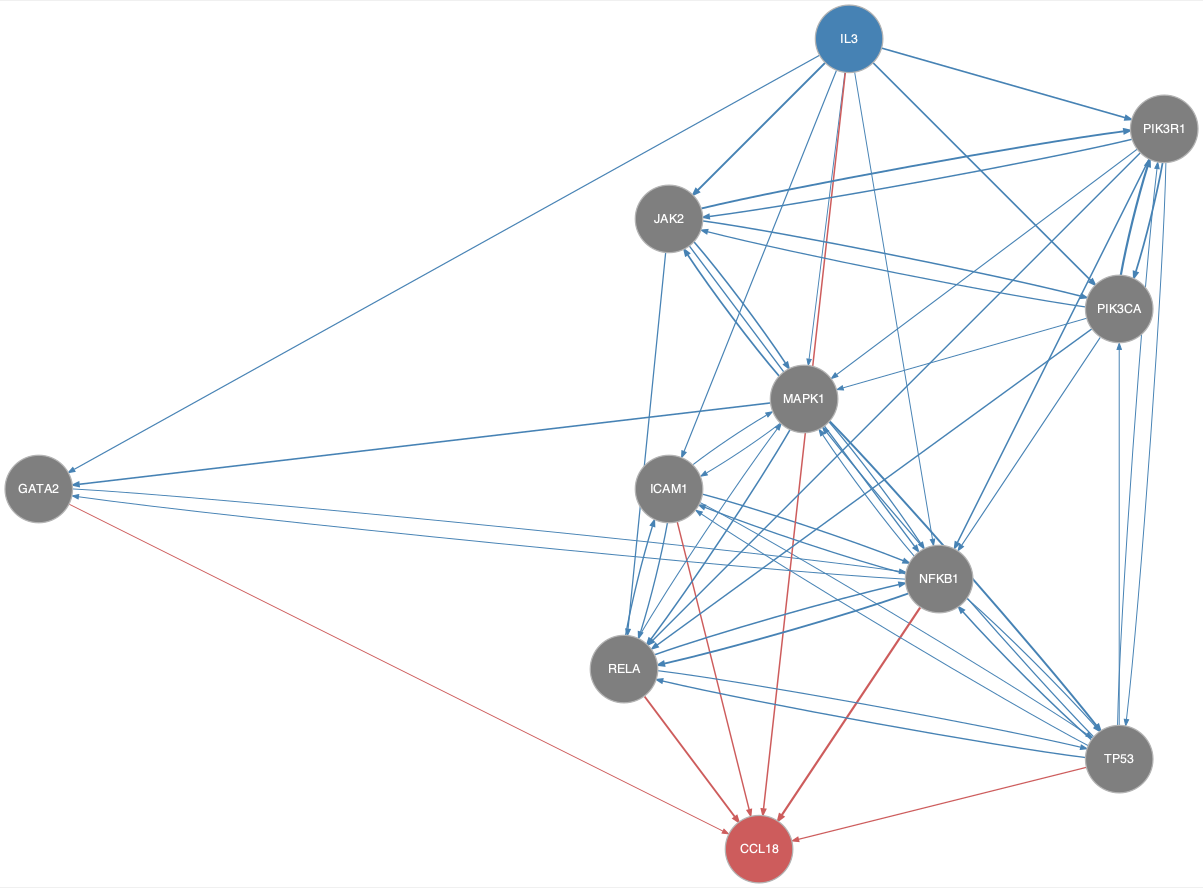

The file beside this chart, header and first rows:
from	to
GATA2	NFKB1
ICAM1	MAPK1
ICAM1	NFKB1
ICAM1	RELA
ICAM1	TP53
IL3	GATA2
IL3	ICAM1
IL3	JAK2
IL3	MAPK1
IL3	NFKB1
IL3	PIK3CA
IL3	PIK3R1
JAK2	MAPK1
JAK2	NFKB1
JAK2	PIK3CA
JAK2	PIK3R1
JAK2	RELA
MAPK1	GATA2
MAPK1	ICAM1
MAPK1	JAK2
MAPK1	NFKB1
MAPK1	RELA
MAPK1	TP53
NFKB1	GATA2
NFKB1	ICAM1
NFKB1	MAPK1
NFKB1	RELA
NFKB1	TP53
PIK3CA	JAK2
PIK3CA	MAPK1
PIK3CA	NFKB1
PIK3CA	PIK3R1
PIK3CA	RELA
PIK3R1	JAK2
PIK3R1	MAPK1
PIK3R1	NFKB1
PIK3R1	PIK3CA
PIK3R1	RELA
PIK3R1	TP53
RELA	ICAM1
RELA	MAPK1
RELA	NFKB1
RELA	TP53
TP53	ICAM1
TP53	MAPK1
TP53	NFKB1
TP53	PIK3CA
TP53	PIK3R1
TP53	RELA
GATA2	CCL18
ICAM1	CCL18
IL3	CCL18
NFKB1	CCL18
RELA	CCL18
TP53	CCL18
